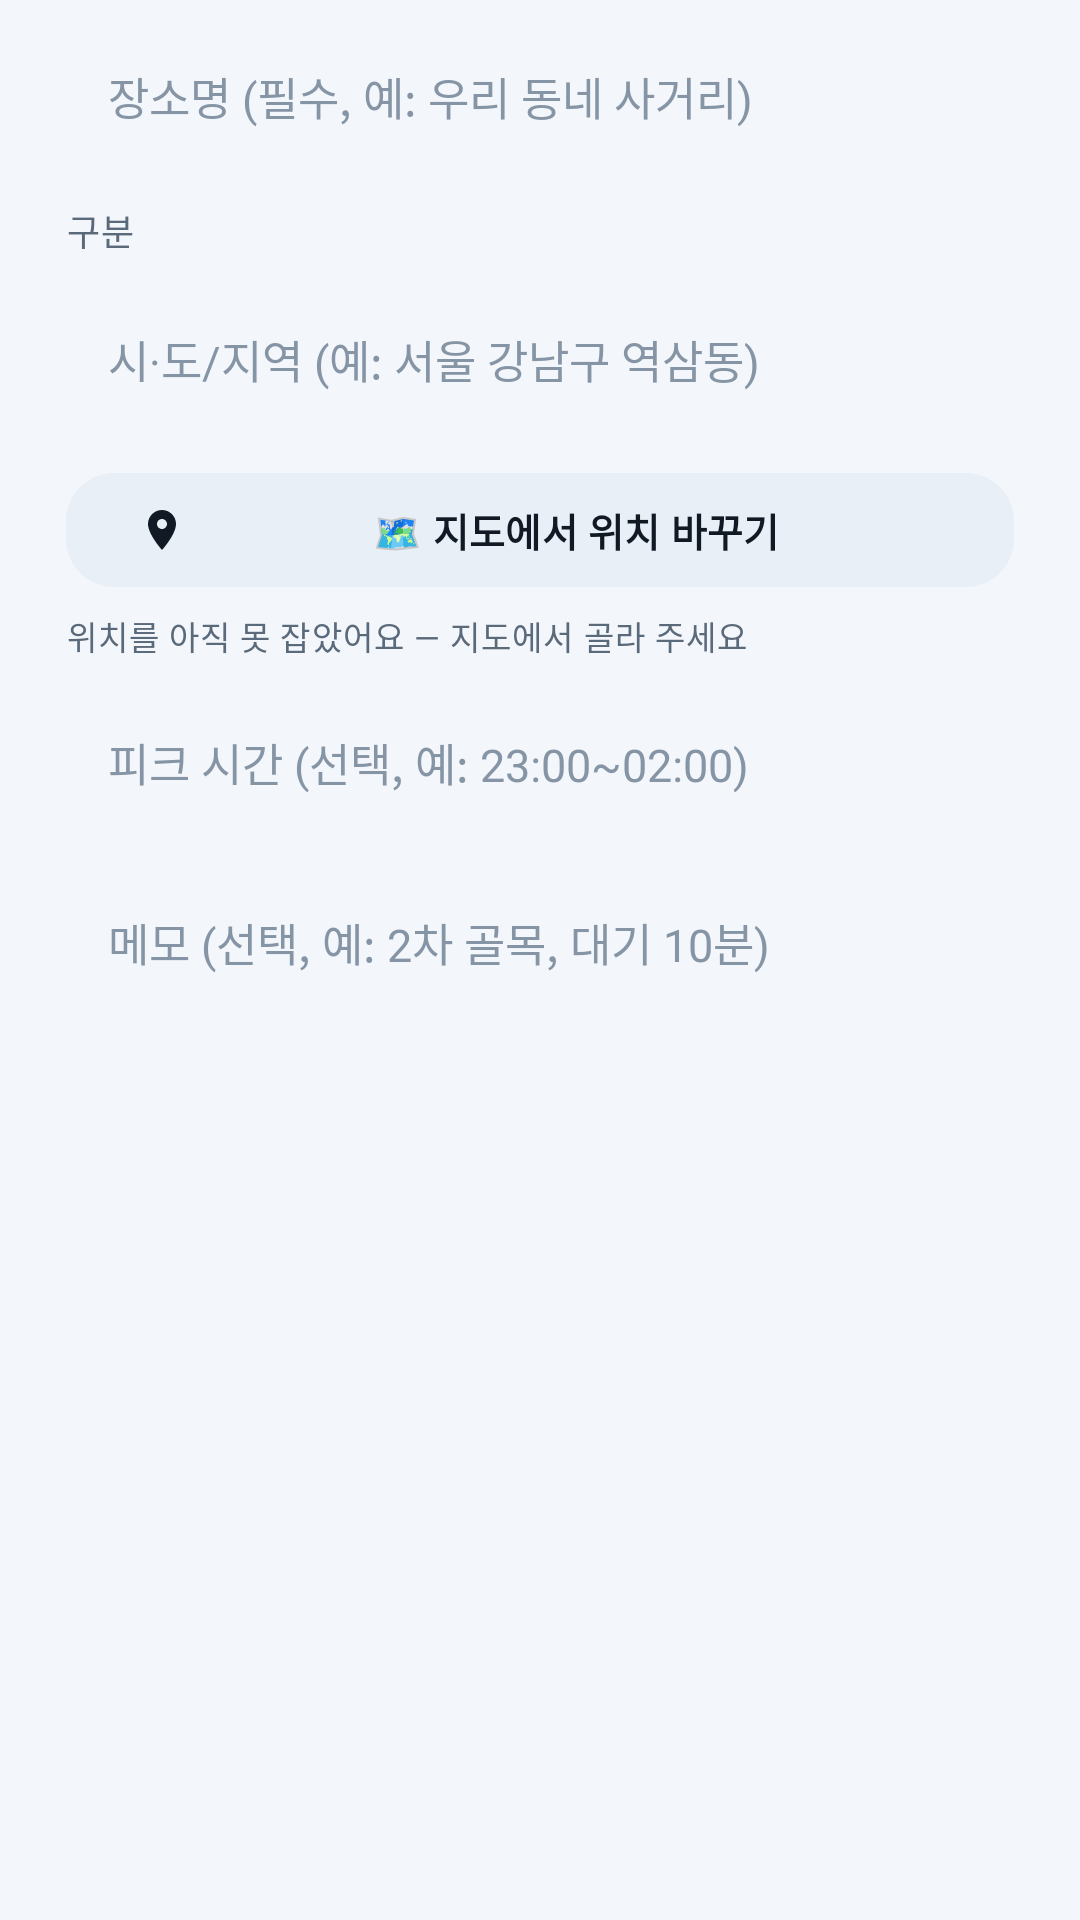

Android layout source for this screen:
<!-- AndroidManifest.xml: application theme Theme.DaeriLedger -->
<!-- res/layout/dialog_callspot_add.xml -->
<?xml version="1.0" encoding="utf-8"?>
<LinearLayout xmlns:android="http://schemas.android.com/apk/res/android"
    xmlns:app="http://schemas.android.com/apk/res-auto"
    android:layout_width="match_parent"
    android:layout_height="wrap_content"
    android:orientation="vertical"
    android:paddingHorizontal="22dp"
    android:paddingTop="6dp"
    android:paddingBottom="4dp">

    <EditText
        android:id="@+id/spotNameInput"
        android:layout_width="match_parent"
        android:layout_height="52dp"
        android:background="@drawable/bg_amount_field"
        android:hint="장소명 (필수, 예: 우리 동네 사거리)"
        android:imeOptions="actionNext"
        android:importantForAutofill="no"
        android:inputType="text"
        android:maxLength="30"
        android:paddingHorizontal="14dp"
        android:textColor="@color/text_primary"
        android:textColorHint="@color/text_tertiary"
        android:textSize="15sp" />

    
    <TextView
        android:id="@+id/adminModeHint"
        android:layout_width="match_parent"
        android:layout_height="wrap_content"
        android:layout_marginTop="8dp"
        android:background="@drawable/bg_pill_accent"
        android:paddingHorizontal="12dp"
        android:paddingVertical="8dp"
        android:text="👑 운영자 모드: 등록 시 3명 대기 없이 바로 전체 공개"
        android:textColor="@color/accent"
        android:textSize="11.5sp"
        android:visibility="gone" />

    <LinearLayout
        android:layout_width="match_parent"
        android:layout_height="wrap_content"
        android:layout_marginTop="10dp"
        android:gravity="center_vertical"
        android:orientation="horizontal">

        <TextView
            style="@style/Text.Daeri.Label"
            android:layout_width="wrap_content"
            android:layout_height="wrap_content"
            android:layout_marginEnd="10dp"
            android:text="구분" />

        <com.google.android.material.chip.ChipGroup
            android:id="@+id/spotServiceChips"
            android:layout_width="wrap_content"
            android:layout_height="wrap_content"
            app:chipSpacingHorizontal="6dp"
            app:singleLine="true"
            app:singleSelection="true" />
    </LinearLayout>

    <EditText
        android:id="@+id/spotAreaInput"
        android:layout_width="match_parent"
        android:layout_height="52dp"
        android:layout_marginTop="8dp"
        android:background="@drawable/bg_amount_field"
        android:hint="시·도/지역 (예: 서울 강남구 역삼동)"
        android:imeOptions="actionNext"
        android:importantForAutofill="no"
        android:inputType="text"
        android:maxLength="60"
        android:paddingHorizontal="14dp"
        android:textColor="@color/text_primary"
        android:textColorHint="@color/text_tertiary"
        android:textSize="15sp" />

    <com.google.android.material.button.MaterialButton
        android:id="@+id/pickOnMapButton"
        style="@style/Widget.Daeri.Button.Tonal"
        android:layout_width="match_parent"
        android:layout_height="46dp"
        android:layout_marginTop="8dp"
        android:minHeight="46dp"
        android:text="🗺️ 지도에서 위치 바꾸기"
        android:textSize="13sp"
        app:icon="@drawable/ic_map_pin"
        app:iconSize="16dp" />

    <TextView
        android:id="@+id/locationValueText"
        style="@style/Text.Daeri.Label"
        android:layout_width="match_parent"
        android:layout_height="wrap_content"
        android:layout_marginTop="4dp"
        android:text="위치를 아직 못 잡았어요 — 지도에서 골라 주세요"
        android:textSize="11sp" />

    <EditText
        android:id="@+id/spotPeakInput"
        android:layout_width="match_parent"
        android:layout_height="52dp"
        android:layout_marginTop="8dp"
        android:background="@drawable/bg_amount_field"
        android:hint="피크 시간 (선택, 예: 23:00~02:00)"
        android:imeOptions="actionNext"
        android:importantForAutofill="no"
        android:inputType="text"
        android:maxLength="30"
        android:paddingHorizontal="14dp"
        android:textColor="@color/text_primary"
        android:textColorHint="@color/text_tertiary"
        android:textSize="15sp" />

    <EditText
        android:id="@+id/spotMemoInput"
        android:layout_width="match_parent"
        android:layout_height="52dp"
        android:layout_marginTop="8dp"
        android:background="@drawable/bg_amount_field"
        android:hint="메모 (선택, 예: 2차 골목, 대기 10분)"
        android:imeOptions="actionDone"
        android:importantForAutofill="no"
        android:inputType="text"
        android:maxLength="60"
        android:paddingHorizontal="14dp"
        android:textColor="@color/text_primary"
        android:textColorHint="@color/text_tertiary"
        android:textSize="15sp" />

</LinearLayout>
<!-- resources referenced by this layout -->
<resources>
  <color name="accent">#B87400</color>
  <color name="text_primary">#111A24</color>
  <color name="text_tertiary">#8695A5</color>
  <!-- drawable bg_pill_accent (drawable) -->
  <?xml version="1.0" encoding="utf-8"?>
  <shape xmlns:android="http://schemas.android.com/apk/res/android" android:shape="rectangle">
      <solid android:color="@color/accent_dim" />
      <corners android:radius="100dp" />
      <stroke android:width="1dp" android:color="@color/accent" />
  </shape>
  <!-- drawable ic_map_pin (drawable) -->
  <?xml version="1.0" encoding="utf-8"?>
  <vector xmlns:android="http://schemas.android.com/apk/res/android"
      android:width="24dp"
      android:height="24dp"
      android:viewportWidth="24"
      android:viewportHeight="24">
      <path
          android:fillColor="#FFFFFFFF"
          android:pathData="M12,2C8.13,2 5,5.13 5,9c0,5.25 7,13 7,13s7,-7.75 7,-13c0,-3.87 -3.13,-7 -7,-7zM12,11.5c-1.38,0 -2.5,-1.12 -2.5,-2.5s1.12,-2.5 2.5,-2.5 2.5,1.12 2.5,2.5 -1.12,2.5 -2.5,2.5z" />
  </vector>
  <style name="Text.Daeri.Label" parent="TextAppearance.Material3.BodySmall">
          <item name="android:textSize">12sp</item>
          <item name="android:textColor">@color/text_secondary</item>
      </style>
  <style name="Widget.Daeri.Button.Tonal" parent="Widget.Material3.Button.TonalButton">
          <item name="android:minHeight">52dp</item>
          <item name="android:textSize">15sp</item>
          <item name="android:textStyle">bold</item>
          <item name="backgroundTint">@color/surface_high</item>
          <item name="android:textColor">@color/text_primary</item>
          <item name="cornerRadius">16dp</item>
          <item name="iconTint">@color/text_primary</item>
      </style>
  <style name="Theme.DaeriLedger" parent="Theme.DaeriLedger.Base" />
  <color name="accent_dim">#FFF0D2</color>
  <color name="text_secondary">#5A6A7B</color>
  <color name="surface_high">#E9EFF6</color>
  <color name="on_accent">#FFFFFF</color>
  <color name="profit">#0E8A4F</color>
  <color name="profit_dim">#E1F6EB</color>
  <color name="chart_bar">#2E6BC4</color>
  <color name="bg">#F3F6FA</color>
  <color name="surface">#FFFFFF</color>
  <color name="surface_alt">#FFFFFF</color>
  <color name="outline">#D6DFE9</color>
  <color name="divider">#E7EDF4</color>
  <color name="loss">#C93A3A</color>
  <style name="ThemeOverlay.Daeri.Dialog" parent="ThemeOverlay.Material3.MaterialAlertDialog">
          <item name="colorSurface">@color/surface_alt</item>
          <item name="colorOnSurface">@color/text_primary</item>
          <item name="colorOnSurfaceVariant">@color/text_secondary</item>
          <item name="shapeAppearanceOverlay">@style/Shape.Daeri.Large</item>
      </style>
  <style name="ThemeOverlay.Daeri.BottomSheet" parent="ThemeOverlay.Material3.BottomSheetDialog">
          <item name="colorSurface">@color/surface_alt</item>
          <item name="bottomSheetStyle">@style/Widget.Daeri.BottomSheet</item>
      </style>
  <style name="Shape.Daeri.ExtraSmall" parent="ShapeAppearance.Material3.Corner.ExtraSmall">
          <item name="cornerSize">8dp</item>
      </style>
  <style name="Shape.Daeri.Small" parent="ShapeAppearance.Material3.Corner.Small">
          <item name="cornerSize">12dp</item>
      </style>
  <style name="Shape.Daeri.Medium" parent="ShapeAppearance.Material3.Corner.Medium">
          <item name="cornerSize">18dp</item>
      </style>
  <style name="Shape.Daeri.Large" parent="ShapeAppearance.Material3.Corner.Large">
          <item name="cornerSize">26dp</item>
      </style>
  <style name="Widget.Daeri.BottomSheet" parent="Widget.Material3.BottomSheet.Modal">
          <item name="shapeAppearance">@style/Shape.Daeri.Large</item>
          <item name="backgroundTint">@color/surface_alt</item>
      </style>
</resources>
